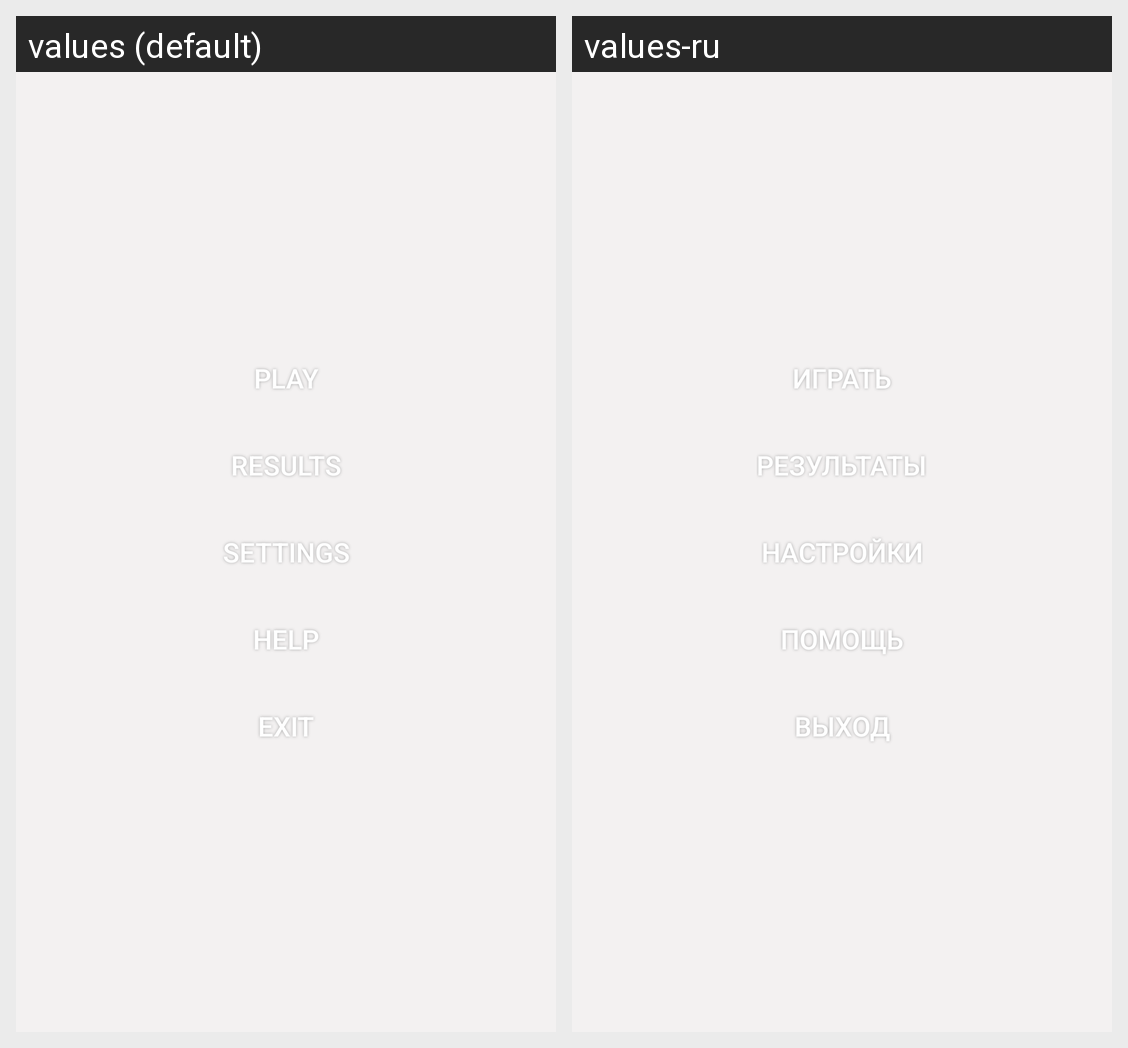

Translations of the strings shown on this Android screen, per locale in the grid:
Android screen res/layout/activity_main.xml rendered under 2 locales, left to right: values (default), values-ru. Device: Nexus 5 (rendered at 1080×1920; each locale shown at half size, 540×960, under a caption strip naming it); theme AppTheme.
Strings drawn on this screen, with the default value and each locale's value (text and hints the layout hard-codes, and strings that could not be matched under every locale, appear in the picture but are not listed):

play
  values: Play
  values-ru: Играть

results
  values: Results
  values-ru: Результаты

settings
  values: Settings
  values-ru: Настройки

help
  values: Help
  values-ru: Помощь

exit
  values: Exit
  values-ru: Выход
